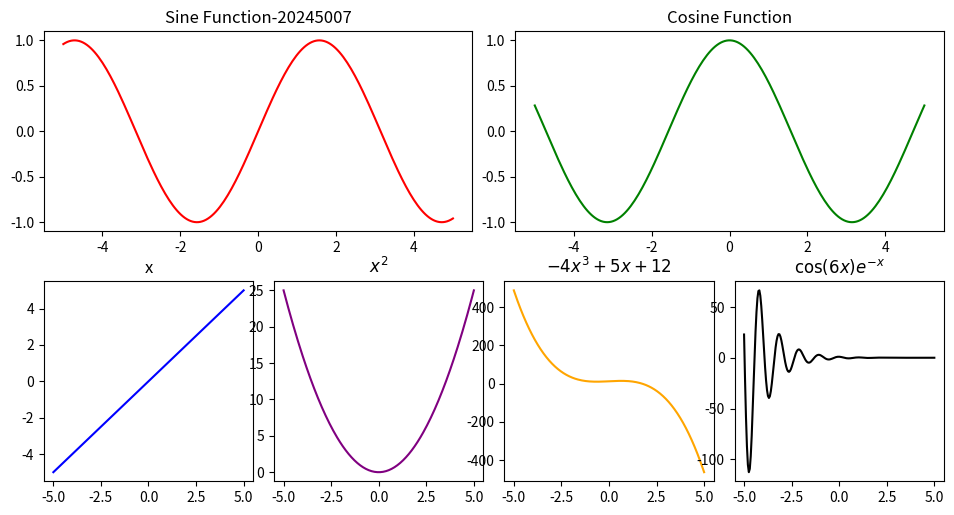

This chart was generated by the following Python code:
import numpy as np
from matplotlib import pyplot as plt

x=np.linspace(-5,5,200)

fig0=plt.figure(figsize=(10, 5))
print("type(fig0):", type(fig0))
ax=fig0.add_subplot(221)
print("type(ax):", type(ax))
ax.plot(x,np.sin(x), c='r')
ax.set_title('Sine Function-20245007')

ax=fig0.add_subplot(222)
ax.plot(x,np.cos(x), c='g')
ax.set_title('Cosine Function')

ax=plt.subplot(245)
ax.plot(x,x, c='b')
ax.set_title('x')

ax=plt.subplot(246)
ax.plot(x,x**2,c='purple')
ax.set_title("$x^2$")

ax=plt.subplot(247)
ax.plot(x,-4*x**3+5*x+12, c='orange')
ax.set_title("$-4x^3 + 5x + 12$")

ax=plt.subplot(248)
ax.plot(x,np.cos(6*x)*np.exp(-x), c='black')
ax.set_title("$\cos(6x)e^{-x}$")
fig0.subplots_adjust(0.05,0.05,0.95,0.95,wspace=0.1,hspace=0.25)
print("len of fig0.axes",len(fig0.axes))

print("type of fig0.axes:", type(fig0.axes))
plt.show()